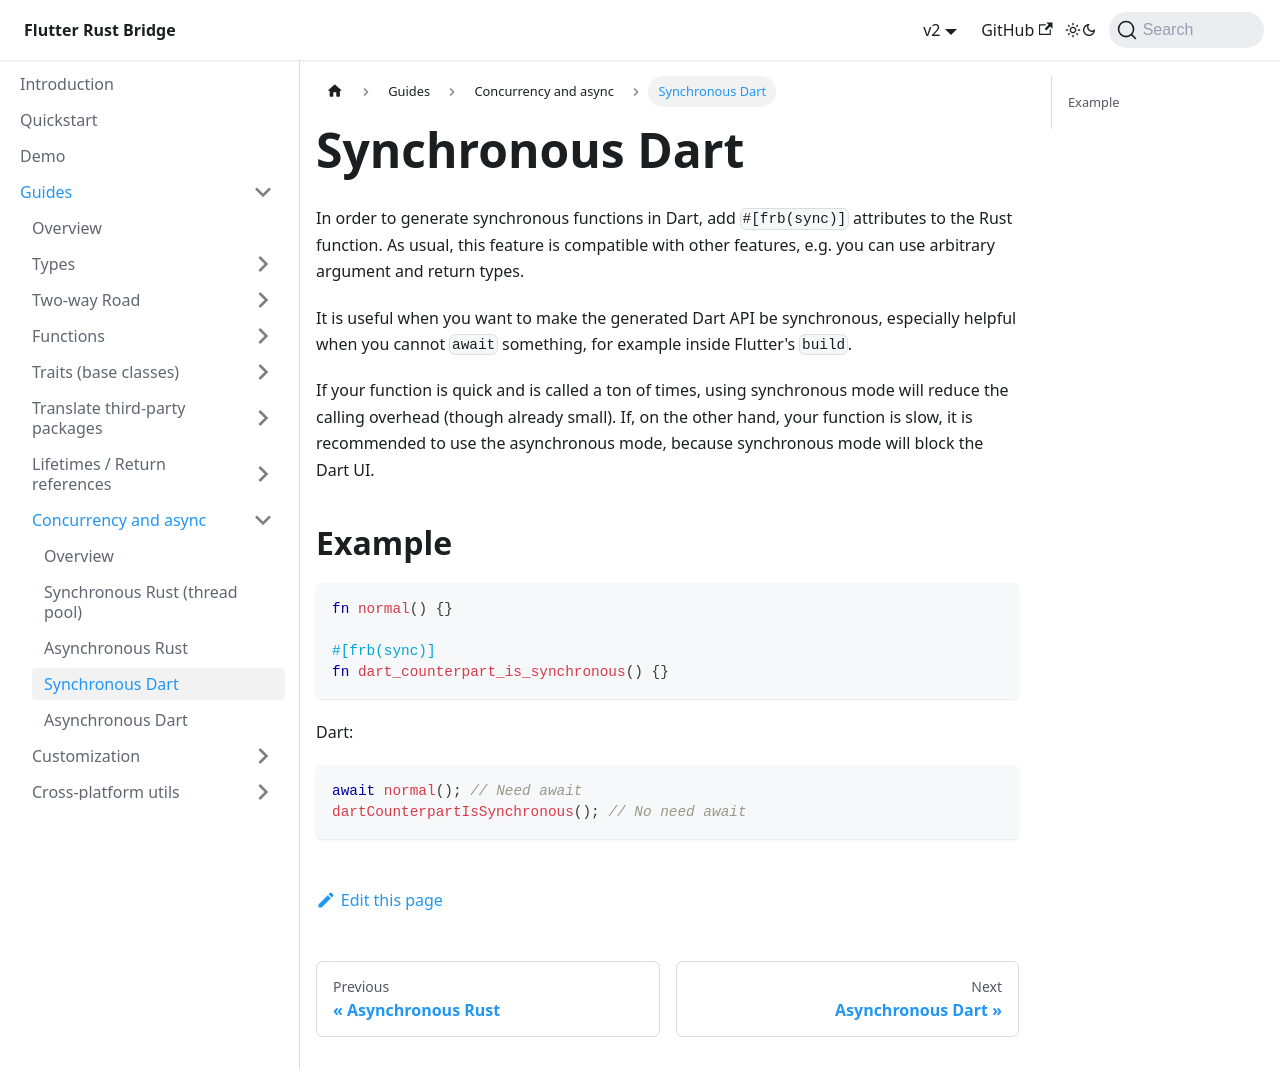

repository: fzyzcjy/flutter_rust_bridge · page: guides/concurrency/sync-dart.html · generator: docusaurus

# Synchronous Dart

In order to generate synchronous functions in Dart,
add `#[frb(sync)]` attributes to the Rust function.
As usual, this feature is compatible with other features,
e.g. you can use arbitrary argument and return types.

It is useful when you want to make the generated Dart API be synchronous,
especially helpful when you cannot `await` something,
for example inside Flutter's `build`.

If your function is quick and is called a ton of times,
using synchronous mode will reduce the calling overhead (though already small).
If, on the other hand, your function is slow,
it is recommended to use the asynchronous mode,
because synchronous mode will block the Dart UI.

## Example

```rust
fn normal() {}

#[frb(sync)]
fn dart_counterpart_is_synchronous() {}
```

Dart:

```dart
await normal(); // Need await
dartCounterpartIsSynchronous(); // No need await
```
